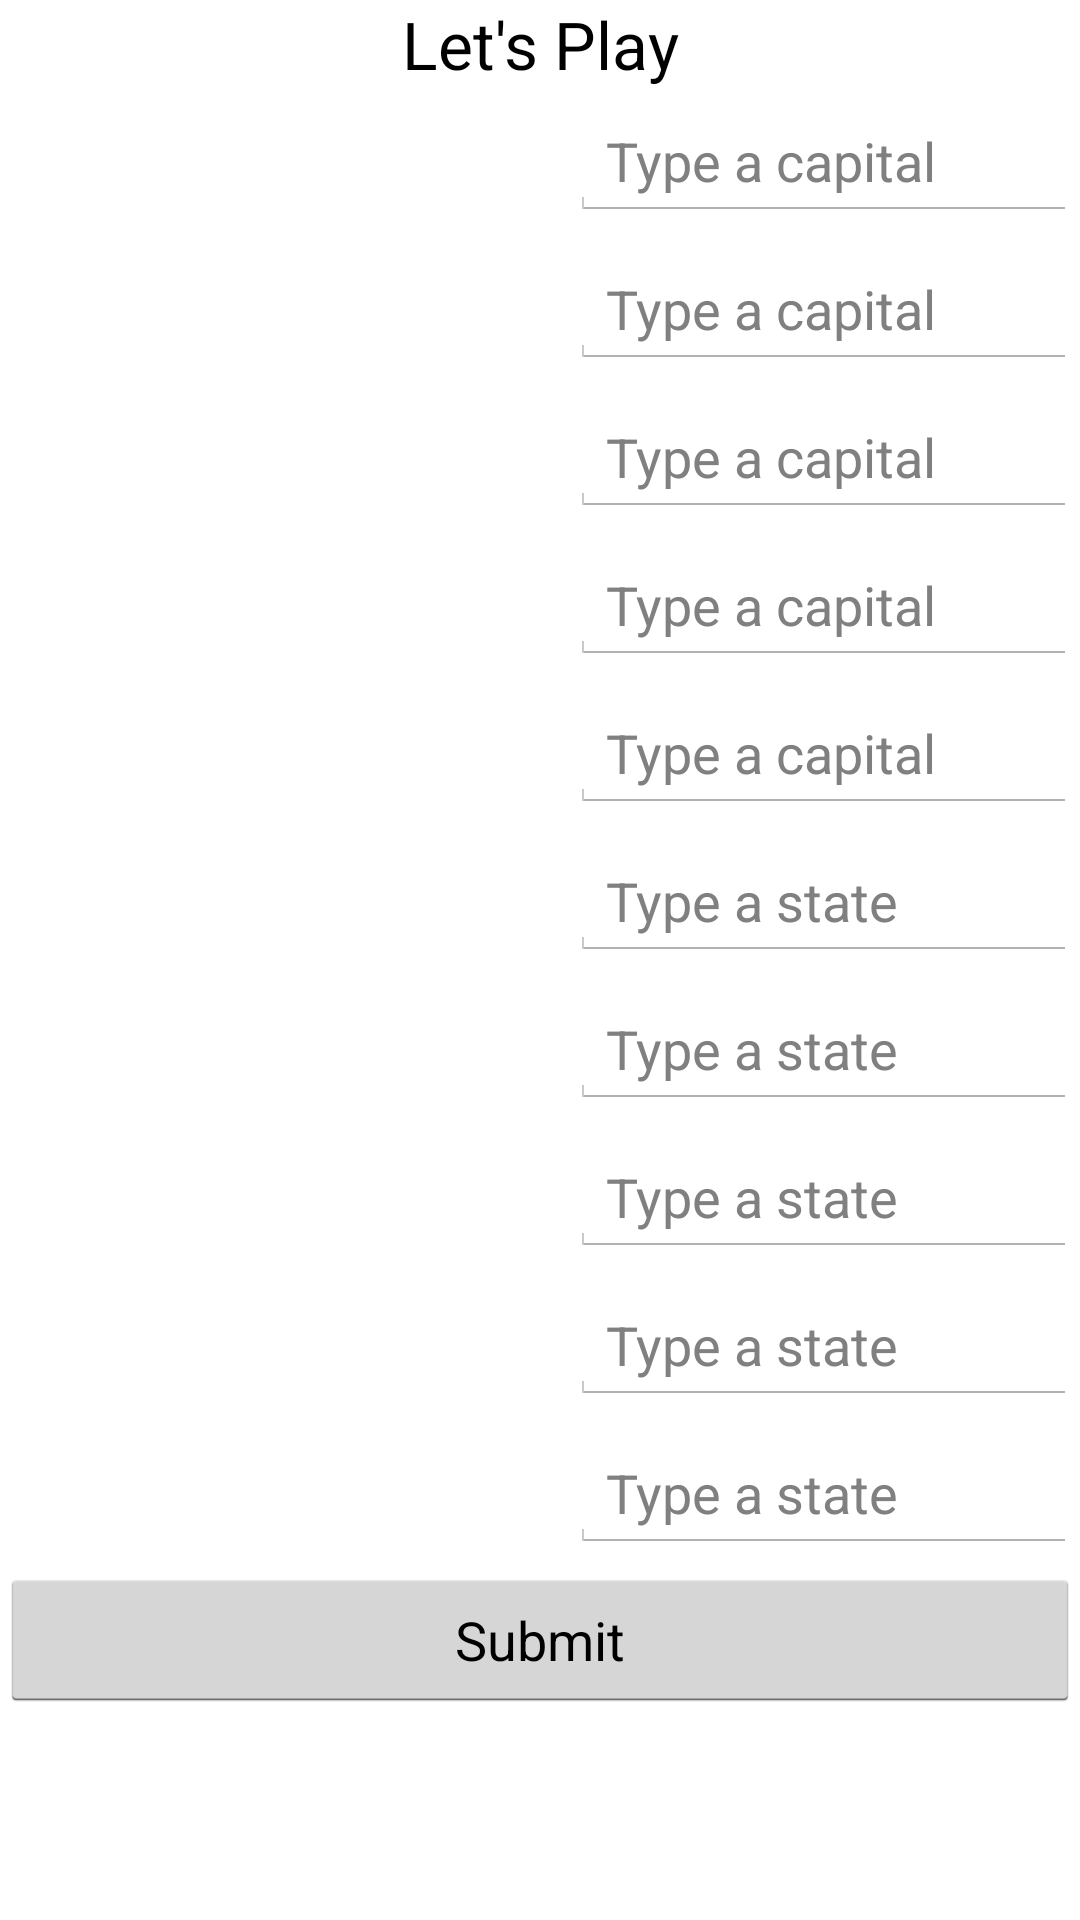

Android layout source for this screen:
<!-- AndroidManifest.xml: application theme AppTheme -->
<!-- res/layout/activity_quizgame.xml -->
<LinearLayout xmlns:android="http://schemas.android.com/apk/res/android"
    xmlns:tools="http://schemas.android.com/tools"
    android:layout_width="match_parent"
    android:layout_height="match_parent"
    android:orientation="vertical"
    >
    
   	<TextView
   	    android:id="@+id/gameTitleText"
   	    android:layout_width="match_parent"
   	    android:layout_height="wrap_content"
   	    android:gravity="center"
   	    android:text="@string/gameWelcomeText"
   	    android:textAppearance="?android:attr/textAppearanceLarge"
   	    />
   	
   	<TableLayout
   	    android:id="@+id/table"
   	    android:layout_width="match_parent"
   	    android:layout_height="wrap_content">
   	    
   	    <TableRow
   	        android:id="@+id/tableRow1"
   	        android:layout_width="match_parent"
   	        android:layout_height="wrap_content"
   	        android:padding="5dip"
   	        >
   	        
	   	    <TextView
	   	        android:id="@+id/state1TextView"
	   	        android:minWidth="185dp" 
	   	        />
	   	    
	   	    <EditText
	   	        android:id="@+id/capital1EditText"
	   	        android:maxLines="1"
	   	        android:inputType="text"
	   	        android:hint="@string/insertCapitalText"
	   	        android:minWidth="185dp" 
	   	        />
   	    </TableRow>
   	    
   	    <TableRow
   	        android:id="@+id/tableRow2"
   	        android:layout_width="match_parent"
   	        android:layout_height="wrap_content"
   	        android:padding="5dip"
   	        >
   	        
	   	    <TextView
	   	        android:id="@+id/state2TextView"
	   	        />
	   	    
	   	    <EditText
	   	        android:id="@+id/capital2EditText"
	   	        android:maxLines="1"
	   	        android:inputType="text"
	   	        android:hint="@string/insertCapitalText"
	   	        />
   	    </TableRow>
   	    
   	    <TableRow
   	        android:id="@+id/tableRow3"
   	        android:layout_width="match_parent"
   	        android:layout_height="wrap_content"
   	        android:padding="5dip"
   	        >
   	        
	   	    <TextView
	   	        android:id="@+id/state3TextView" 
	   	        />
	   	    
	   	    <EditText
	   	        android:id="@+id/capital3EditText"
	   	        android:maxLines="1"
	   	        android:inputType="text"
	   	        android:hint="@string/insertCapitalText" 
	   	        />
   	    </TableRow>
   	    
   	    <TableRow
   	        android:id="@+id/tableRow4"
   	        android:layout_width="match_parent"
   	        android:layout_height="wrap_content"
   	        android:padding="5dip"
   	        >
   	        
	   	    <TextView
	   	        android:id="@+id/state4TextView" 
	   	        />
	   	    
	   	    <EditText
	   	        android:id="@+id/capital4EditText"
	   	        android:maxLines="1"
	   	        android:inputType="text"
	   	        android:hint="@string/insertCapitalText" 
	   	        />
   	    </TableRow>
   	    
   	    <TableRow
   	        android:id="@+id/tableRow5"
   	        android:layout_width="match_parent"
   	        android:layout_height="wrap_content"
   	        android:padding="5dip"
   	        >
   	        
	   	    <TextView
	   	        android:id="@+id/state5TextView" 
	   	        />
	   	    
	   	    <EditText
	   	        android:id="@+id/capital5EditText"
	   	        android:maxLines="1"
	   	        android:inputType="text"
	   	        android:hint="@string/insertCapitalText" 
	   	        />
   	    </TableRow>
   	    
   	    <TableRow
   	        android:id="@+id/tableRow6"
   	        android:layout_width="match_parent"
   	        android:layout_height="wrap_content"
   	        android:padding="5dip" 
   	        >
   	        
   	        <TextView
   	            android:id="@+id/capital1TextView" 
   	            />
   	        
   	        <EditText
   	            android:id="@+id/state1EditText"
   	            android:maxLines="1"
   	            android:inputType="text"
   	            android:hint="@string/insertStateText"
   	            />
   	    </TableRow>
   	    
   	    <TableRow
   	        android:id="@+id/tableRow7"
   	        android:layout_width="match_parent"
   	        android:layout_height="wrap_content"
   	        android:padding="5dip" 
   	        >
   	        
   	        <TextView
   	            android:id="@+id/capital2TextView" 
   	            />
   	        
   	        <EditText
   	            android:id="@+id/state2EditText"
   	            android:maxLines="1"
   	            android:inputType="text"
   	            android:hint="@string/insertStateText"
   	            />
   	    </TableRow>
   	    
   	    <TableRow
   	        android:id="@+id/tableRow8"
   	        android:layout_width="match_parent"
   	        android:layout_height="wrap_content"
   	        android:padding="5dip" 
   	        >
   	        
   	        <TextView
   	            android:id="@+id/capital3TextView" 
   	            />
   	        
   	        <EditText
   	            android:id="@+id/state3EditText"
   	            android:maxLines="1"
   	            android:inputType="text"
   	            android:hint="@string/insertStateText"
   	            />
   	    </TableRow>
   	    
   	    <TableRow
   	        android:id="@+id/tableRow9"
   	        android:layout_width="match_parent"
   	        android:layout_height="wrap_content"
   	        android:padding="5dip" 
   	        >
   	        
   	        <TextView
   	            android:id="@+id/capital4TextView" 
   	            />
   	        
   	        <EditText
   	            android:id="@+id/state4EditText"
   	            android:maxLines="1"
   	            android:inputType="text"
   	            android:hint="@string/insertStateText"
   	            />
   	    </TableRow>
   	    
   	    <TableRow
   	        android:id="@+id/tableRow10"
   	        android:layout_width="match_parent"
   	        android:layout_height="wrap_content"
   	        android:padding="5dip" 
   	        >
   	        
   	        <TextView
   	            android:id="@+id/capital5TextView" 
   	            />
   	        
   	        <EditText
   	            android:id="@+id/state5EditText"
   	            android:maxLines="1"
   	            android:inputType="text"
   	            android:hint="@string/insertStateText"
   	            />
   	    </TableRow>
   	    
   	</TableLayout>
   	
   	<Button
   	    android:id="@+id/submitButton"
   	    android:layout_width="match_parent"
   	    android:layout_height="wrap_content"
   	    android:gravity="center"
   	    android:onClick="onButtonClick"
   	    android:text="@string/submitButtonName" 
   	    />
</LinearLayout>
<!-- resources referenced by this layout -->
<resources>
  <string name="gameWelcomeText">Let\'s Play</string>
  <string name="insertCapitalText">Type a capital</string>
  <string name="insertStateText">Type a state</string>
  <string name="submitButtonName">Submit</string>
  <style name="AppTheme" parent="AppBaseTheme">
          
      </style>
  <style name="AppBaseTheme" parent="android:Theme.Light">
          
      </style>
</resources>
